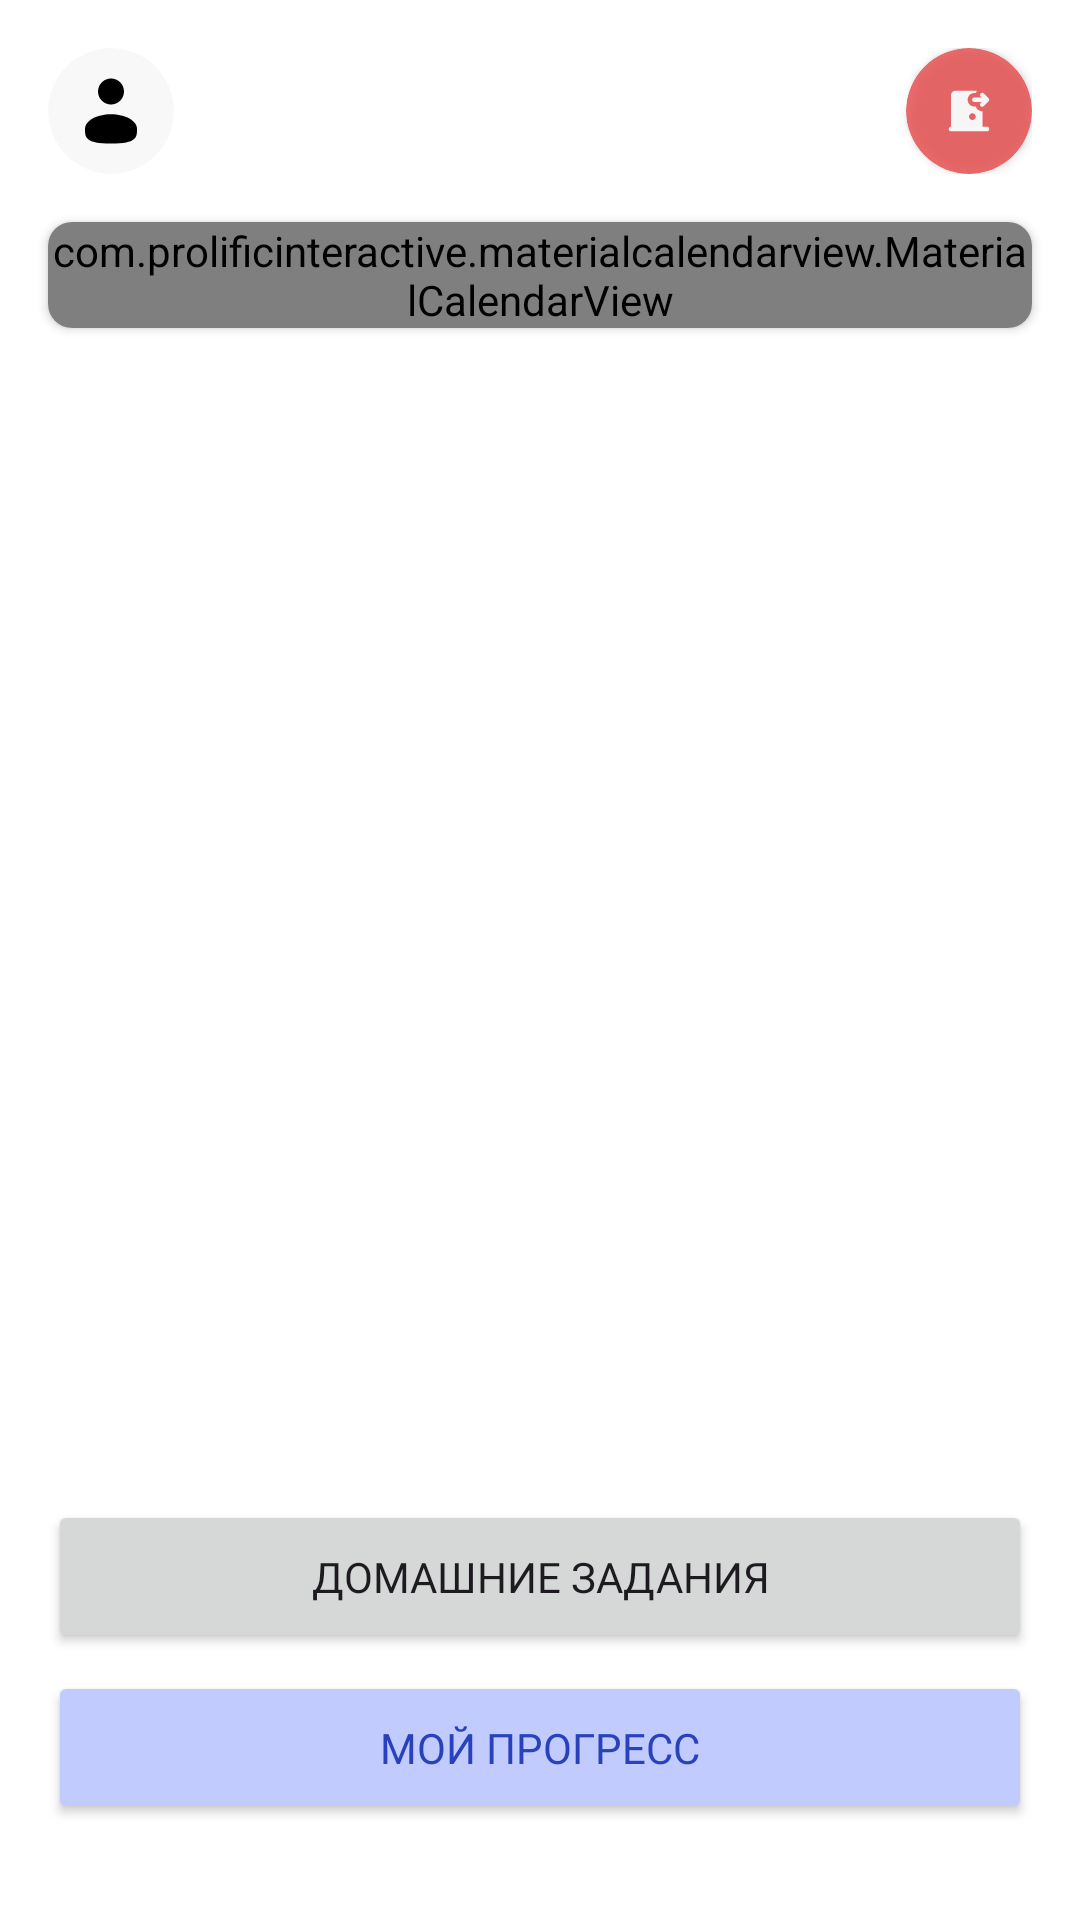

Android layout source for this screen:
<!-- AndroidManifest.xml: application theme Theme.FinKid -->
<!-- res/layout/fragment_student_home.xml -->
<?xml version="1.0" encoding="utf-8"?>
<LinearLayout xmlns:android="http://schemas.android.com/apk/res/android"
    xmlns:app="http://schemas.android.com/apk/res-auto"
    xmlns:tools="http://schemas.android.com/tools"
    android:layout_width="match_parent"
    android:layout_height="match_parent"
    android:gravity="center_horizontal"
    android:orientation="vertical"
    tools:context=".presentation.screens.student.StudentHomeFragment">

    <LinearLayout
        android:layout_width="match_parent"
        android:layout_height="wrap_content"
        android:layout_marginHorizontal="16dp"
        android:layout_marginTop="16dp"
        android:gravity="center"
        android:orientation="horizontal">

        <androidx.cardview.widget.CardView
            android:id="@+id/btn_profile"
            android:layout_width="42dp"
            android:layout_height="42dp"
            android:foreground="?attr/selectableItemBackground"
            app:cardBackgroundColor="@color/surface"
            app:cardCornerRadius="32dp"
            app:cardElevation="0dp">

            <ImageView
                android:layout_width="match_parent"
                android:layout_height="match_parent"
                android:layout_margin="8dp"
                android:src="@drawable/ic_avatar" />

        </androidx.cardview.widget.CardView>

        <TextView
            android:id="@+id/name"
            android:layout_width="0dp"
            android:layout_height="wrap_content"
            android:layout_marginStart="12dp"
            android:layout_weight="1"
            android:fontFamily="@font/gothampro_bold"
            android:textColor="@color/black"
            android:textSize="16sp" />

        <androidx.cardview.widget.CardView
            android:id="@+id/btn_exit"
            android:layout_width="42dp"
            android:layout_height="42dp"
            android:alpha="0.8"
            android:elevation="3dp"
            app:cardBackgroundColor="@color/red_500"
            app:cardCornerRadius="30dp"
            app:layout_constraintEnd_toEndOf="parent"
            app:layout_constraintTop_toTopOf="parent">

            <ImageView
                android:layout_width="match_parent"
                android:layout_height="match_parent"
                android:padding="12dp"
                android:src="@drawable/icon_exit"
                app:tint="@color/white" />

        </androidx.cardview.widget.CardView>

    </LinearLayout>

    <androidx.cardview.widget.CardView
        android:layout_width="match_parent"
        android:layout_height="wrap_content"
        android:layout_marginHorizontal="16dp"
        android:layout_marginTop="16dp"
        app:cardBackgroundColor="@color/white"
        app:cardCornerRadius="8dp">

        <com.prolificinteractive.materialcalendarview.MaterialCalendarView
            android:id="@+id/calendar"
            android:layout_width="match_parent"
            android:layout_height="wrap_content"
            app:mcv_selectionColor="@color/blue_500"
            app:mcv_showOtherDates="all" />

    </androidx.cardview.widget.CardView>

    <Space
        android:layout_width="1dp"
        android:layout_height="0dp"
        android:layout_weight="1" />

    <Button
        android:id="@+id/btn_homeworks"
        android:layout_width="match_parent"
        android:layout_height="wrap_content"
        android:layout_marginHorizontal="16dp"
        android:layout_marginTop="6dp"
        android:fontFamily="@font/gothampro_bold"
        android:paddingVertical="16dp"
        android:text="Домашние задания"
        app:cornerRadius="12dp" />

    <Button
        android:id="@+id/btn_progress"
        android:layout_width="match_parent"
        android:layout_height="wrap_content"
        android:layout_marginHorizontal="16dp"
        android:layout_marginTop="6dp"
        android:backgroundTint="@color/blue_200"
        android:fontFamily="@font/gothampro_bold"
        android:paddingVertical="16dp"
        android:text="Мой прогресс"
        android:textColor="@color/blue_500"
        app:cornerRadius="12dp" />

    <Space
        android:layout_width="1dp"
        android:layout_height="32dp" />

</LinearLayout>
<!-- resources referenced by this layout -->
<resources>
  <color name="black">#000000</color>
  <color name="blue_200">#C1CBFD</color>
  <color name="blue_500">#2941BC</color>
  <color name="red_500">#E64949</color>
  <color name="surface">#F8F8F8</color>
  <color name="white">#FFFFFF</color>
  <!-- drawable ic_avatar (drawable) -->
  <vector xmlns:android="http://schemas.android.com/apk/res/android"
      android:width="24dp"
      android:height="24dp"
      android:viewportWidth="24"
      android:viewportHeight="24">
    <path
        android:pathData="M12,10C14.209,10 16,8.209 16,6C16,3.791 14.209,2 12,2C9.791,2 8,3.791 8,6C8,8.209 9.791,10 12,10Z"
        android:fillColor="#000000"/>
    <path
        android:pathData="M20,17.5C20,19.985 20,22 12,22C4,22 4,19.985 4,17.5C4,15.015 7.582,13 12,13C16.418,13 20,15.015 20,17.5Z"
        android:fillColor="#000000"/>
  </vector>
  <!-- drawable icon_exit: vector/xml drawable (drawable, 2088 chars, omitted) -->
  <style name="Theme.FinKid" parent="Base.Theme.FinKid" />
  <style name="Base.Theme.FinKid" parent="Theme.Material3.Light.NoActionBar">
          <item name="colorPrimary">@color/blue_500</item>
          <item name="android:statusBarColor">@color/background</item>
          <item name="android:windowBackground">@color/background</item>
          <item name="android:windowLightStatusBar">true</item>
      </style>
  <color name="background">#FFFFFF</color>
</resources>
